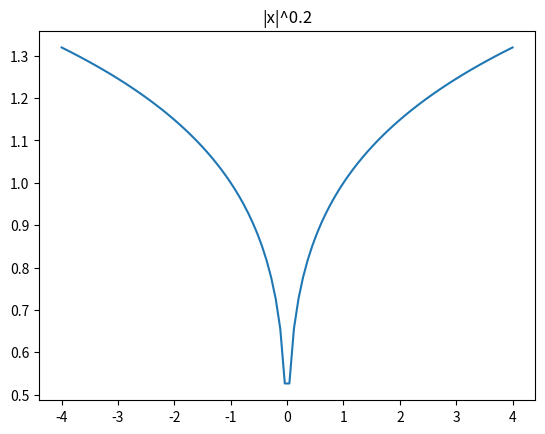
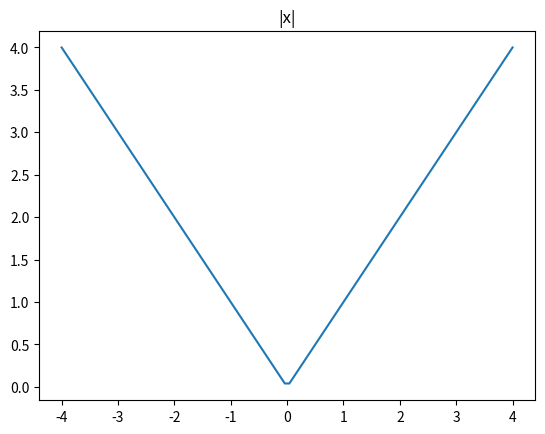
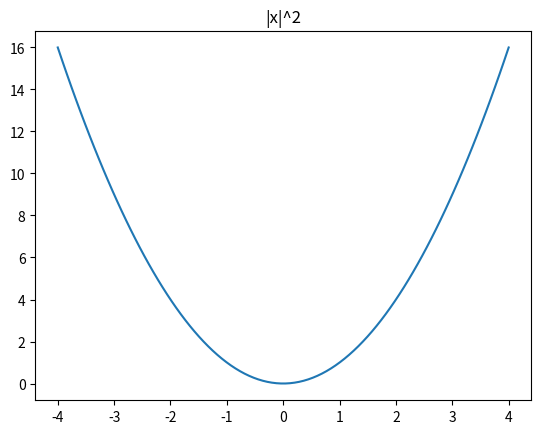

Reproduce these figures in Python, in order.
#!/usr/bin/env python3

# Plots loss functions of form |x|**q

import matplotlib.pyplot as pl
import numpy as np
from scipy.stats import t, laplace, norm

x = np.linspace(-4, 4, 100)
pl.title('|x|^0.2')
pl.plot(x, np.absolute(x)**.2)
pl.savefig('lossFunctionFig_01.png')

pl.figure()
pl.title('|x|')
pl.plot(x, np.absolute(x))
pl.savefig('lossFunctionFig_02.png')

pl.figure()
pl.title('|x|^2')
pl.plot(x, np.absolute(x)**2)
pl.savefig('lossFunctionFig_03.png')
pl.show()
